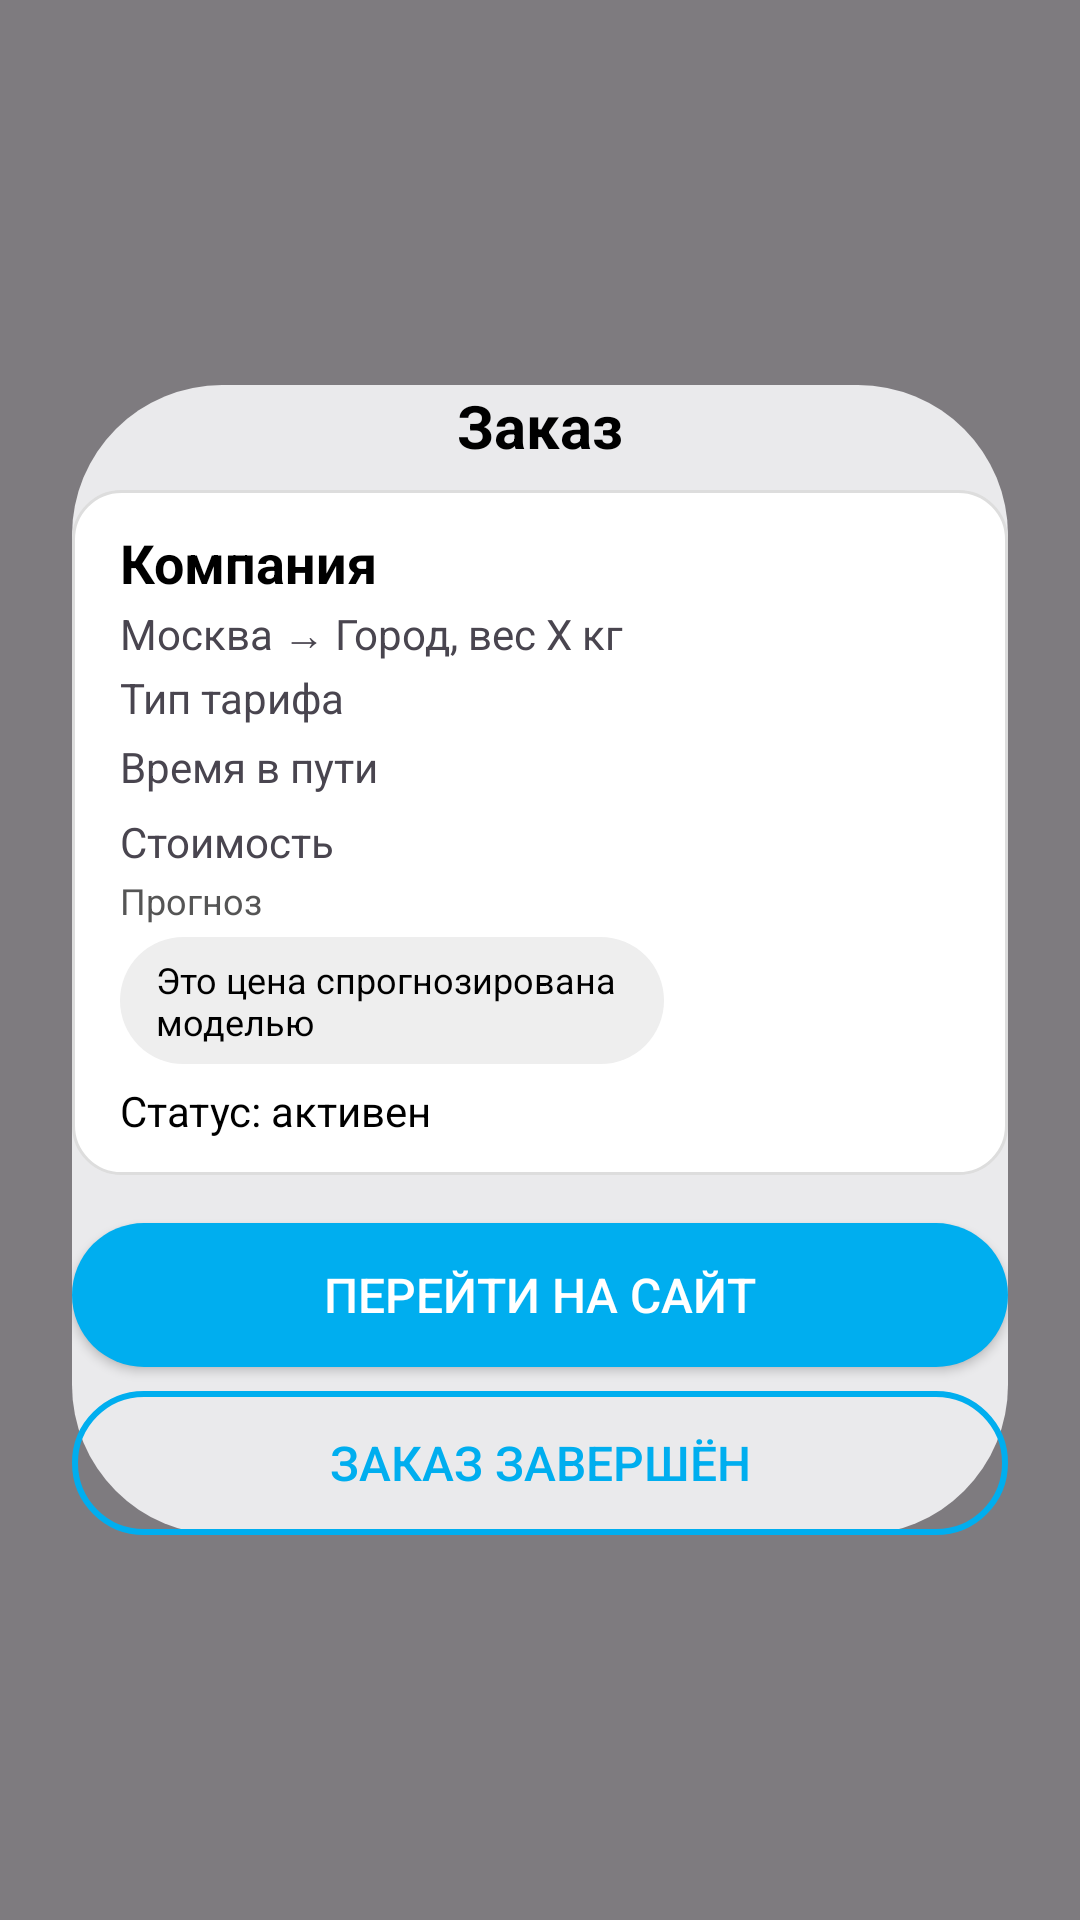

Layout XML and referenced resources for this Android screen:
<!-- AndroidManifest.xml: application theme Theme.Delivio -->
<!-- res/layout/activity_order_details.xml -->
<?xml version="1.0" encoding="utf-8"?>
<LinearLayout
    xmlns:android="http://schemas.android.com/apk/res/android"
    android:layout_width="match_parent"
    android:layout_height="match_parent"
    android:orientation="vertical"
    android:background="#80000000"
    android:gravity="center">

    
    <LinearLayout
        android:layout_width="match_parent"
        android:layout_height="wrap_content"
        android:layout_marginLeft="24dp"
        android:layout_marginRight="24dp"
        android:orientation="vertical"
        android:background="@drawable/new_order_card_background">

        
        <TextView
            android:id="@+id/titleText"
            android:layout_width="match_parent"
            android:layout_height="wrap_content"
            android:text="Заказ"
            android:textSize="20sp"
            android:textStyle="bold"
            android:gravity="center"
            android:textColor="#000000"
            android:layout_marginBottom="8dp" />

        
        <LinearLayout
            android:id="@+id/orderCard"
            android:layout_width="match_parent"
            android:layout_height="wrap_content"
            android:orientation="vertical"
            android:background="@drawable/rounded_card_background">

            <LinearLayout
                android:layout_width="match_parent"
                android:layout_height="wrap_content"
                android:orientation="horizontal"
                android:paddingRight="8dp">

                
                <LinearLayout
                    android:layout_width="0dp"
                    android:layout_height="wrap_content"
                    android:layout_weight="2"
                    android:orientation="vertical">

                    <TextView
                        android:id="@+id/orderCompanyText"
                        android:layout_width="wrap_content"
                        android:layout_height="wrap_content"
                        android:text="Компания"
                        android:textSize="18sp"
                        android:textStyle="bold"
                        android:textColor="#000000" />

                    <TextView
                        android:id="@+id/orderRouteText"
                        android:layout_width="wrap_content"
                        android:layout_height="wrap_content"
                        android:text="Москва → Город, вес X кг"
                        android:layout_marginTop="2dp" />

                    <TextView
                        android:id="@+id/orderTariffText"
                        android:layout_width="wrap_content"
                        android:layout_height="wrap_content"
                        android:text="Тип тарифа"
                        android:layout_marginTop="2dp" />

                    <TextView
                        android:id="@+id/orderTimeText"
                        android:layout_width="wrap_content"
                        android:layout_height="wrap_content"
                        android:text="Время в пути"
                        android:layout_marginTop="4dp" />

                    <TextView
                        android:id="@+id/orderPriceText"
                        android:layout_width="wrap_content"
                        android:layout_height="wrap_content"
                        android:text="Стоимость"
                        android:layout_marginTop="6dp" />

                    
                    <TextView
                        android:id="@+id/orderSourceTypeText"
                        android:layout_width="wrap_content"
                        android:layout_height="wrap_content"
                        android:text="Прогноз"
                        android:textSize="12sp"
                        android:textColor="#555555"
                        android:layout_marginTop="2dp" />

                    
                    <TextView
                        android:id="@+id/orderSourceText"
                        android:layout_width="wrap_content"
                        android:layout_height="wrap_content"
                        android:text="Это цена спрогнозирована моделью"
                        android:textSize="12sp"
                        android:textColor="#000000"
                        android:background="@drawable/source_pill_background"
                        android:layout_marginTop="4dp" />

                    
                    <TextView
                        android:id="@+id/orderStatusText"
                        android:layout_width="wrap_content"
                        android:layout_height="wrap_content"
                        android:text="Статус: активен"
                        android:layout_marginTop="6dp"
                        android:textColor="#000000" />
                </LinearLayout>

                
                <LinearLayout
                    android:layout_width="0dp"
                    android:layout_height="match_parent"
                    android:layout_weight="1"
                    android:orientation="vertical"
                    android:gravity="center">

                    
                </LinearLayout>
            </LinearLayout>
        </LinearLayout>

        
        <Button
            android:id="@+id/openSiteButton"
            android:layout_width="match_parent"
            android:layout_height="wrap_content"
            android:text="Перейти на сайт"
            android:textColor="@android:color/white"
            android:textSize="16sp"
            android:background="@drawable/blue_button_background"
            android:layout_marginTop="16dp" />

        
        <Button
            android:id="@+id/finishOrderButton"
            android:layout_width="match_parent"
            android:layout_height="wrap_content"
            android:text="Заказ завершён"
            android:textColor="#00AEEF"
            android:textSize="16sp"
            android:background="@drawable/blue_outline_button_background"
            android:layout_marginTop="8dp" />

    </LinearLayout>

</LinearLayout>
<!-- resources referenced by this layout -->
<resources>
  <!-- drawable blue_button_background (drawable) -->
  <?xml version="1.0" encoding="utf-8"?>
  <shape xmlns:android="http://schemas.android.com/apk/res/android">
  
      
      <solid android:color="#00AEEF" />
  
      
      <corners android:radius="24dp" />
  
      
      <padding
          android:left="16dp"
          android:top="8dp"
          android:right="16dp"
          android:bottom="8dp" />
  </shape>
  <!-- drawable blue_outline_button_background (drawable) -->
  <?xml version="1.0" encoding="utf-8"?>
  <shape xmlns:android="http://schemas.android.com/apk/res/android">
      <solid android:color="@android:color/transparent" />
      <stroke
          android:width="2dp"
          android:color="#00AEEF" />
      <corners android:radius="24dp" />
      <padding
          android:left="16dp"
          android:top="8dp"
          android:right="16dp"
          android:bottom="8dp" />
  </shape>
  <!-- drawable new_order_card_background (drawable) -->
  <?xml version="1.0" encoding="utf-8"?>
  <shape xmlns:android="http://schemas.android.com/apk/res/android"
      android:shape="rectangle">
  
      <corners android:radius="50dp" />
      <solid android:color="#EAEAEC" />
  </shape>
  <!-- drawable rounded_card_background (drawable) -->
  <?xml version="1.0" encoding="utf-8"?>
  <shape xmlns:android="http://schemas.android.com/apk/res/android"
      android:shape="rectangle">
  
      
      <solid android:color="@android:color/white" />
  
      
      <stroke
          android:width="1dp"
          android:color="#DDDDDD" />
  
      
      <corners android:radius="16dp" />
  
      
      <padding
          android:left="16dp"
          android:top="12dp"
          android:right="16dp"
          android:bottom="12dp" />
  </shape>
  <!-- drawable source_pill_background (drawable) -->
  <?xml version="1.0" encoding="utf-8"?>
  <shape xmlns:android="http://schemas.android.com/apk/res/android">
      <solid android:color="#EEEEEE" />
      <corners android:radius="24dp" />
      <padding
          android:left="12dp"
          android:top="6dp"
          android:right="12dp"
          android:bottom="6dp" />
  </shape>
  <style name="Theme.Delivio" parent="Base.Theme.Delivio" />
  <style name="Base.Theme.Delivio" parent="Theme.Material3.DayNight.NoActionBar">
          
          
      </style>
</resources>
